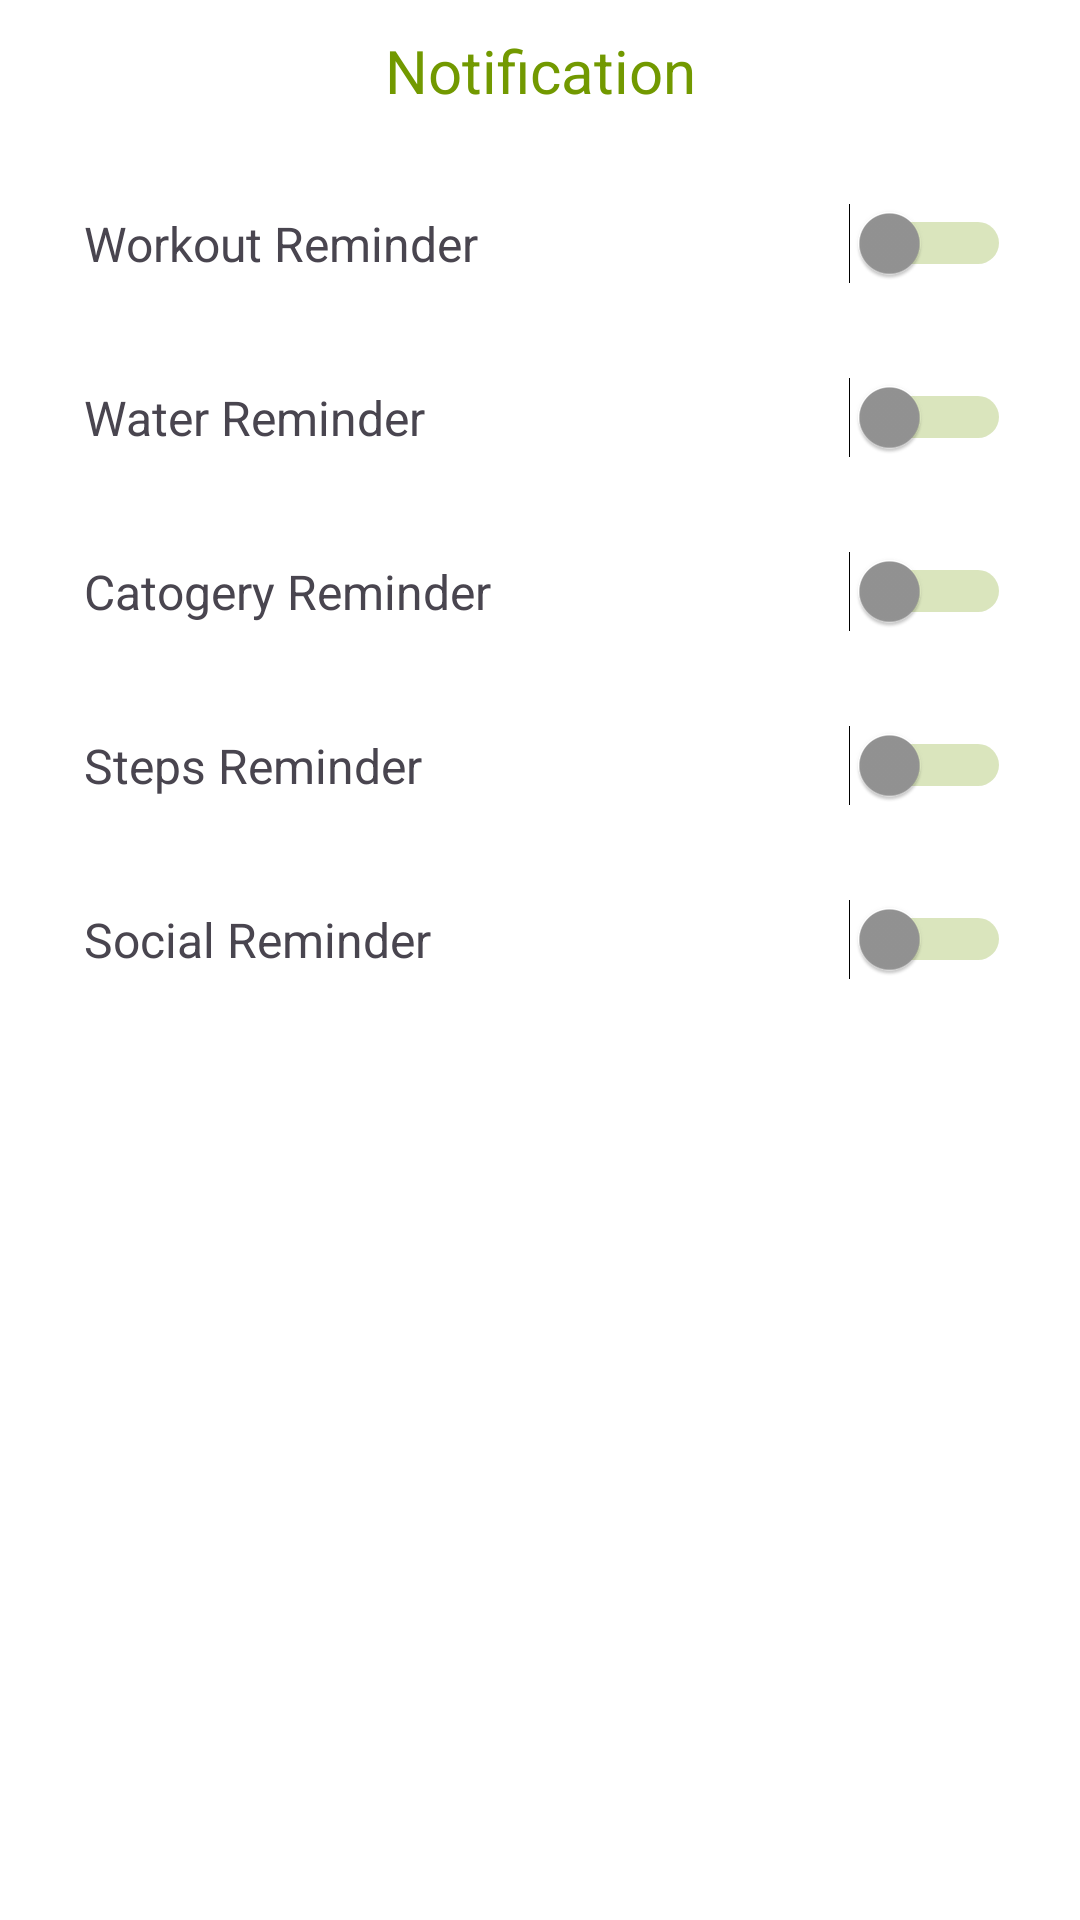

Reconstruct the res/layout file that produces this screen, plus the resources it refers to.
<!-- AndroidManifest.xml: application theme Theme.Fit_nut -->
<!-- res/layout/activity_notification.xml -->
<?xml version="1.0" encoding="utf-8"?>
<androidx.constraintlayout.widget.ConstraintLayout xmlns:android="http://schemas.android.com/apk/res/android"
    xmlns:app="http://schemas.android.com/apk/res-auto"
    xmlns:tools="http://schemas.android.com/tools"
    android:layout_width="match_parent"
    android:layout_height="match_parent"
    tools:context=".home.NotificationActivity"
    android:background="@color/white"
    >
    <TextView
        android:id="@+id/textView"
        android:layout_width="wrap_content"
        android:layout_height="wrap_content"
        app:layout_constraintStart_toStartOf="parent"
        app:layout_constraintEnd_toEndOf="parent"
        app:layout_constraintTop_toTopOf="parent"
        android:textSize="20sp"
        android:layout_margin="10dp"
        android:textColor="@color/green"
        android:text="Notification" />
    <androidx.appcompat.widget.AppCompatButton
        android:id="@+id/materialButton"
        android:layout_width="0dp"
        android:layout_height="wrap_content"
        android:layout_marginTop="20dp"
        android:background="@drawable/setting_shap"
        android:elevation="0dp"
        app:layout_constraintEnd_toEndOf="parent"
        app:layout_constraintStart_toStartOf="parent"
        app:layout_constraintTop_toBottomOf="@id/textView"
        app:layout_constraintWidth_percent=".9"
        tools:ignore="SpeakableTextPresentCheck" />

    <Switch
        android:id="@+id/userName_d"
        android:layout_width="wrap_content"
        android:layout_height="wrap_content"
        android:layout_marginEnd="5dp"
        android:minWidth="48dp"
        android:minHeight="48dp"
        android:elevation="10dp"

        android:theme="@style/SwitchStyle"
        app:layout_constraintBottom_toBottomOf="@+id/materialButton"
        app:layout_constraintEnd_toEndOf="@+id/materialButton"
        app:layout_constraintTop_toTopOf="@+id/materialButton"
        tools:ignore="UseSwitchCompatOrMaterialXml" />



    <TextView
        android:id="@+id/textView9"
        android:layout_width="wrap_content"
        android:layout_height="wrap_content"
        android:textSize="16dp"
        android:text="Workout Reminder"
        android:elevation="10dp"

        android:layout_marginStart="10dp"
        app:layout_constraintBottom_toBottomOf="@+id/materialButton"
        app:layout_constraintStart_toStartOf="@id/materialButton"
        app:layout_constraintTop_toTopOf="@+id/materialButton" />
    <androidx.appcompat.widget.AppCompatButton
        android:id="@+id/materialButton1"
        android:layout_width="0dp"
        android:layout_height="wrap_content"
        android:layout_marginTop="10dp"


        android:background="@drawable/setting_shap"
        android:elevation="0dp"
        app:layout_constraintEnd_toEndOf="parent"
        app:layout_constraintStart_toStartOf="parent"
        app:layout_constraintTop_toBottomOf="@id/materialButton"
        app:layout_constraintWidth_percent=".9"
        tools:ignore="SpeakableTextPresentCheck" />

    <Switch
        android:id="@+id/textView10"
        android:layout_width="wrap_content"
        android:layout_height="wrap_content"
        android:minWidth="48dp"
        android:elevation="10dp"

        android:minHeight="48dp"
        android:theme="@style/SwitchStyle"
        android:layout_marginEnd="5dp"
        app:layout_constraintBottom_toBottomOf="@+id/materialButton1"
        app:layout_constraintEnd_toEndOf="@+id/materialButton1"
        app:layout_constraintTop_toTopOf="@+id/materialButton1"
        tools:ignore="UseSwitchCompatOrMaterialXml" />

    <TextView
        android:id="@+id/textView11"
        android:layout_width="wrap_content"
        android:layout_height="wrap_content"
        android:textSize="16dp"
        android:text="Water Reminder"
        android:elevation="10dp"

        android:layout_marginStart="10dp"
        app:layout_constraintBottom_toBottomOf="@+id/materialButton1"
        app:layout_constraintStart_toStartOf="@id/materialButton1"
        app:layout_constraintTop_toTopOf="@+id/materialButton1" />
    <androidx.appcompat.widget.AppCompatButton
        android:id="@+id/materialButton2"
        android:layout_width="0dp"
        android:layout_height="wrap_content"

        android:layout_marginTop="10dp"
        android:background="@drawable/setting_shap"
        android:elevation="0dp"
        app:layout_constraintEnd_toEndOf="parent"
        app:layout_constraintStart_toStartOf="parent"
        app:layout_constraintTop_toBottomOf="@id/materialButton1"
        app:layout_constraintWidth_percent=".9"
        tools:ignore="SpeakableTextPresentCheck" />

    <Switch
        android:id="@+id/textView12"
        android:layout_width="wrap_content"
        android:layout_height="wrap_content"
        android:minWidth="48dp"
        android:minHeight="48dp"
        android:elevation="10dp"

        android:theme="@style/SwitchStyle"
        android:textColor="@color/green"
        android:layout_marginEnd="5dp"
        app:layout_constraintBottom_toBottomOf="@+id/materialButton2"
        app:layout_constraintEnd_toEndOf="@+id/materialButton2"
        app:layout_constraintTop_toTopOf="@+id/materialButton2"
        tools:ignore="UseSwitchCompatOrMaterialXml" />

    <TextView
        android:id="@+id/textView13"
        android:layout_width="wrap_content"
        android:layout_height="wrap_content"
        android:textSize="16dp"
        android:text="Catogery Reminder"
        android:elevation="10dp"

        android:layout_marginStart="10dp"
        app:layout_constraintBottom_toBottomOf="@+id/materialButton2"
        app:layout_constraintStart_toStartOf="@id/materialButton2"

        app:layout_constraintTop_toTopOf="@+id/materialButton2" />
    <androidx.appcompat.widget.AppCompatButton
        android:id="@+id/materialButton3"
        android:layout_width="0dp"
        android:layout_height="wrap_content"


        android:layout_marginTop="10dp"
        android:background="@drawable/setting_shap"
        android:elevation="2dp"
        app:layout_constraintEnd_toEndOf="parent"
        app:layout_constraintStart_toStartOf="parent"
        app:layout_constraintTop_toBottomOf="@id/materialButton2"
        app:layout_constraintWidth_percent=".9"
        tools:ignore="SpeakableTextPresentCheck" />

    <Switch
        android:id="@+id/textView14"
        android:layout_width="wrap_content"
        android:layout_height="wrap_content"
        android:minWidth="48dp"
        android:minHeight="48dp"
        android:elevation="10dp"

        android:theme="@style/SwitchStyle"
        android:layout_marginEnd="5dp"
        app:layout_constraintBottom_toBottomOf="@+id/materialButton3"
        app:layout_constraintEnd_toEndOf="@+id/materialButton3"
        app:layout_constraintTop_toTopOf="@+id/materialButton3"
        tools:ignore="UseSwitchCompatOrMaterialXml" />


    <TextView
        android:id="@+id/textView15"
        android:layout_width="wrap_content"
        android:layout_height="wrap_content"
        android:textSize="16dp"
        android:text="Steps Reminder"
        android:elevation="10dp"

        android:layout_marginStart="10dp"
        app:layout_constraintBottom_toBottomOf="@+id/materialButton3"
        app:layout_constraintStart_toStartOf="@id/materialButton3"
        app:layout_constraintTop_toTopOf="@+id/materialButton3" />
    <androidx.appcompat.widget.AppCompatButton
        android:id="@+id/materialButton4"
        android:layout_width="0dp"
        android:layout_height="wrap_content"
        android:layout_marginTop="10dp"
        android:background="@drawable/setting_shap"
        android:elevation="1dp"

        app:layout_constraintEnd_toEndOf="parent"
        app:layout_constraintStart_toStartOf="parent"
        app:layout_constraintTop_toBottomOf="@id/materialButton3"
        app:layout_constraintWidth_percent=".9"
        tools:ignore="SpeakableTextPresentCheck" />

    <Switch
        android:id="@+id/textView16"
        android:layout_width="wrap_content"
        android:layout_height="wrap_content"
        android:minWidth="48dp"
        android:minHeight="48dp"
        android:elevation="10dp"
        android:theme="@style/SwitchStyle"
        android:layout_marginEnd="5dp"
        app:layout_constraintBottom_toBottomOf="@+id/materialButton4"
        app:layout_constraintEnd_toEndOf="@+id/materialButton4"
        app:layout_constraintTop_toTopOf="@+id/materialButton4"
        tools:ignore="UseSwitchCompatOrMaterialXml" />
    <TextView
        android:id="@+id/textView17"
        android:layout_width="wrap_content"
        android:layout_height="wrap_content"
        android:textSize="16dp"
        android:elevation="10dp"
        android:text="Social Reminder"
        android:layout_marginStart="10dp"
        app:layout_constraintBottom_toBottomOf="@+id/materialButton4"
        app:layout_constraintStart_toStartOf="@id/materialButton4"
        app:layout_constraintTop_toTopOf="@+id/materialButton4" />
</androidx.constraintlayout.widget.ConstraintLayout>
<!-- resources referenced by this layout -->
<resources>
  <color name="green">#729900</color>
  <color name="white">#FFFFFFFF</color>
  <style name="SwitchStyle" parent="Widget.AppCompat.CompoundButton.Switch">
          <item name="android:thumbTint">@color/grey2</item>
          <item name="android:trackTint">@color/green</item>
      </style>
  <style name="Theme.Fit_nut" parent="Base.Theme.Fit_nut" />
  <color name="grey2">#949494</color>
  <style name="Base.Theme.Fit_nut" parent="Theme.Material3.DayNight.NoActionBar">
          <item name="colorPrimary">@color/green</item>
          <item name="colorPrimaryVariant">@color/white</item>
          <item name="colorOnPrimary">@color/black</item>
          
          <item name="colorSecondary">@color/white</item>
          <item name="colorSecondaryVariant">@color/white</item>
          <item name="colorOnSecondary">@color/grey</item>
          <item name="android:statusBarColor" tools:targetApi="S">?attr/colorPrimaryVariant</item>
        <item name="android:windowLightStatusBar">@color/grey</item>
      </style>
  <color name="black">#FF000000</color>
  <color name="grey">#D9D9D9</color>
</resources>
